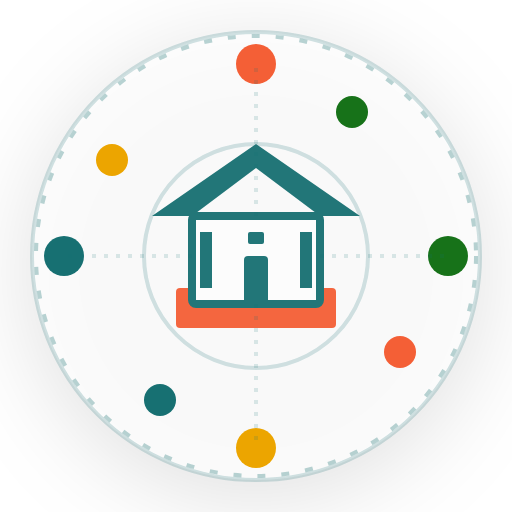
t = 0.00 s
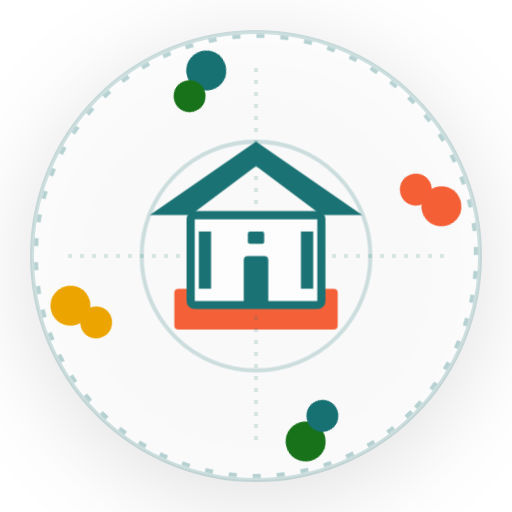
t = 1.25 s
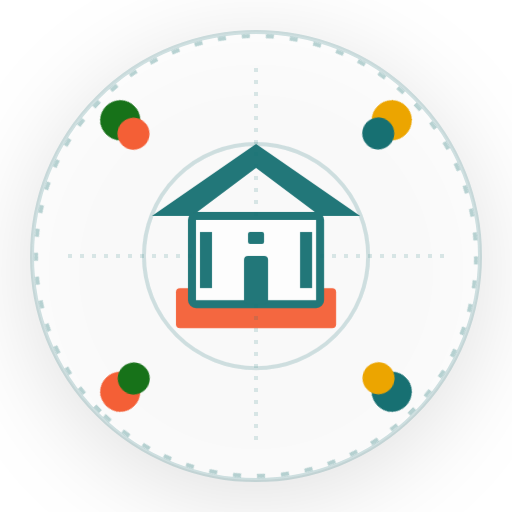
t = 3.75 s
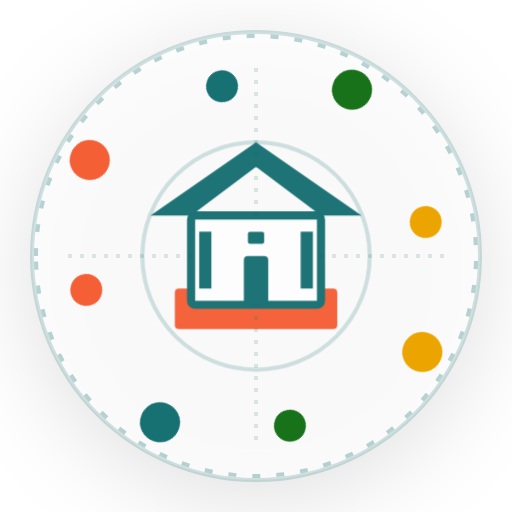
t = 5.00 s
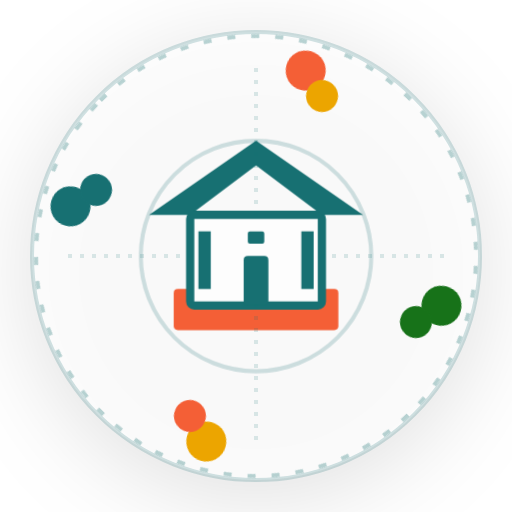
t = 6.25 s
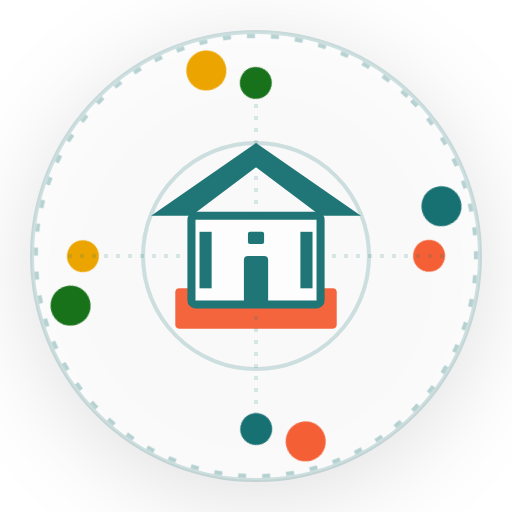
t = 8.75 s

The animated SVG that drew these frames (rendered in a browser with its animation timeline set to each time). Animation: 2 CSS @keyframes rules; one cycle of 10.00 s, repeats indefinitely.

<svg width="128" height="128" viewBox="0 0 128 128" xmlns="http://www.w3.org/2000/svg">
  <defs>
    <style>
      /* Super clean, cross-browser compatible version */
      
      /* Subtle background with floating effect */
      .background-panel {
        fill: rgba(253, 253, 253, 0.85);
        stroke: rgba(23, 112, 114, 0.2);
        stroke-width: 1;
        filter: drop-shadow(0 4px 12px rgba(0, 0, 0, 0.15));
      }
      
      .app-house {
        fill: #177072;
        stroke: none;
      }
      
      .app-house-body {
        fill: #fdfdfd;
        stroke: #177072;
        stroke-width: 2;
      }
      
      .app-house-base {
        fill: #F45F36;
        stroke: none;
      }
      
      .app-house-door {
        fill: #177072;
      }
      
      .device-ring {
        transform-origin: 64px 64px;
        animation: rotate-smooth 6s linear infinite;
      }
      
      .device-ring-reverse {
        transform-origin: 64px 64px;
        animation: rotate-smooth 8s linear infinite reverse;
      }
      
      .center-pulse {
        transform-origin: 64px 64px;
        animation: gentle-pulse 4s ease-in-out infinite;
      }
      
      .outer-ring {
        fill: none;
        stroke: #177072;
        stroke-width: 1;
        stroke-opacity: 0.3;
        stroke-dasharray: 2,4;
        transform-origin: 64px 64px;
        animation: rotate-smooth 10s linear infinite;
      }
      
      @keyframes rotate-smooth {
        from { transform: rotate(0deg); }
        to { transform: rotate(360deg); }
      }
      
      @keyframes gentle-pulse {
        0%, 100% { 
          transform: scale(1);
          opacity: 0.95;
        }
        50% { 
          transform: scale(1.03);
          opacity: 1;
        }
      }
      
      .device-dot-1 { fill: #F45F36; }
      .device-dot-2 { fill: #177219; }
      .device-dot-3 { fill: #ECA500; }
      .device-dot-4 { fill: #177072; }
    </style>
  </defs>
  
  <!-- Subtle circular background with floating effect -->
  <circle class="background-panel" cx="64" cy="64" r="56"/>
  
  <!-- Outer dashed ring -->
  <circle class="outer-ring" cx="64" cy="64" r="55"/>
  
  <!-- Rotating device dots (outer ring) -->
  <g class="device-ring">
    <circle class="device-dot-1" cx="64" cy="16" r="5"/>
    <circle class="device-dot-2" cx="112" cy="64" r="5"/>
    <circle class="device-dot-3" cx="64" cy="112" r="5"/>
    <circle class="device-dot-4" cx="16" cy="64" r="5"/>
  </g>
  
  <!-- Rotating device dots (inner ring, reverse direction) -->
  <g class="device-ring-reverse">
    <circle class="device-dot-2" cx="88" cy="28" r="4"/>
    <circle class="device-dot-1" cx="100" cy="88" r="4"/>
    <circle class="device-dot-4" cx="40" cy="100" r="4"/>
    <circle class="device-dot-3" cx="28" cy="40" r="4"/>
  </g>
  
  <!-- Central app icon (recreated from hi-icon-128x128.png) -->
  <g class="center-pulse">
    <!-- Orange base/foundation -->
    <rect class="app-house-base" x="44" y="72" width="40" height="10" rx="1"/>
    
    <!-- White house body -->
    <rect class="app-house-body" x="48" y="54" width="32" height="22" rx="1"/>
    
    <!-- Teal roof -->
    <path class="app-house" d="M 38 54 L 64 36 L 90 54 L 80 54 L 64 42 L 48 54 Z"/>
    
    <!-- Door -->
    <rect class="app-house-door" x="61" y="64" width="6" height="12" rx="1"/>
    
    <!-- Teal columns/pillars (from the icon) -->
    <rect class="app-house" x="50" y="58" width="3" height="14"/>
    <rect class="app-house" x="75" y="58" width="3" height="14"/>
    
    <!-- Small window above door -->
    <rect class="app-house" x="62" y="58" width="4" height="3" rx="0.5"/>
    
    <!-- Subtle glow effect -->
    <circle fill="none" stroke="#177072" stroke-width="1" stroke-opacity="0.2" cx="64" cy="64" r="28"/>
  </g>
  
  <!-- Connection indicators (very subtle) -->
  <g opacity="0.15">
    <line stroke="#177072" stroke-width="1" x1="64" y1="54" x2="64" y2="16" stroke-dasharray="1,2"/>
    <line stroke="#177072" stroke-width="1" x1="80" y1="64" x2="112" y2="64" stroke-dasharray="1,2"/>
    <line stroke="#177072" stroke-width="1" x1="64" y1="76" x2="64" y2="112" stroke-dasharray="1,2"/>
    <line stroke="#177072" stroke-width="1" x1="48" y1="64" x2="16" y2="64" stroke-dasharray="1,2"/>
  </g>
</svg>
